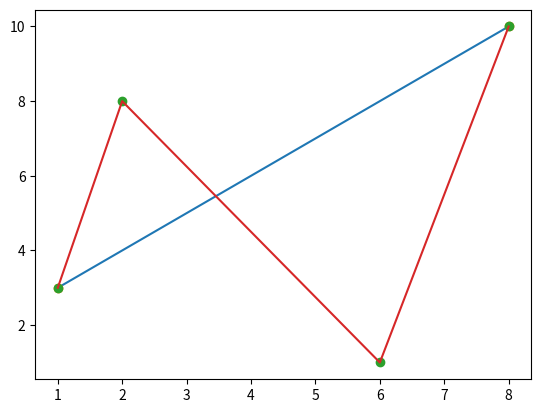

This chart was generated by the following Python code:
import matplotlib.pyplot as plt 
import numpy as np 

# Draw a line in a diagram from position (1, 3) to position (8, 10):

xpoints = np.array([1,8])
ypoints = np.array([3,10])

plt.plot(xpoints, ypoints)
plt.show()

# Draw two points in the diagram, one at position (1, 3) and one in position (8, 10):
plt.plot(xpoints, ypoints, 'o')
plt.show()

# Draw a line in a diagram from position (1, 3) to (2, 8) then to (6, 1) and finally to position (8, 10):
xpoints = np.array([1, 2, 6, 8])
ypoints = np.array([3, 8, 1, 10])

plt.plot(xpoints, ypoints, 'o')
plt.show()

plt.plot(xpoints, ypoints,)
plt.show()